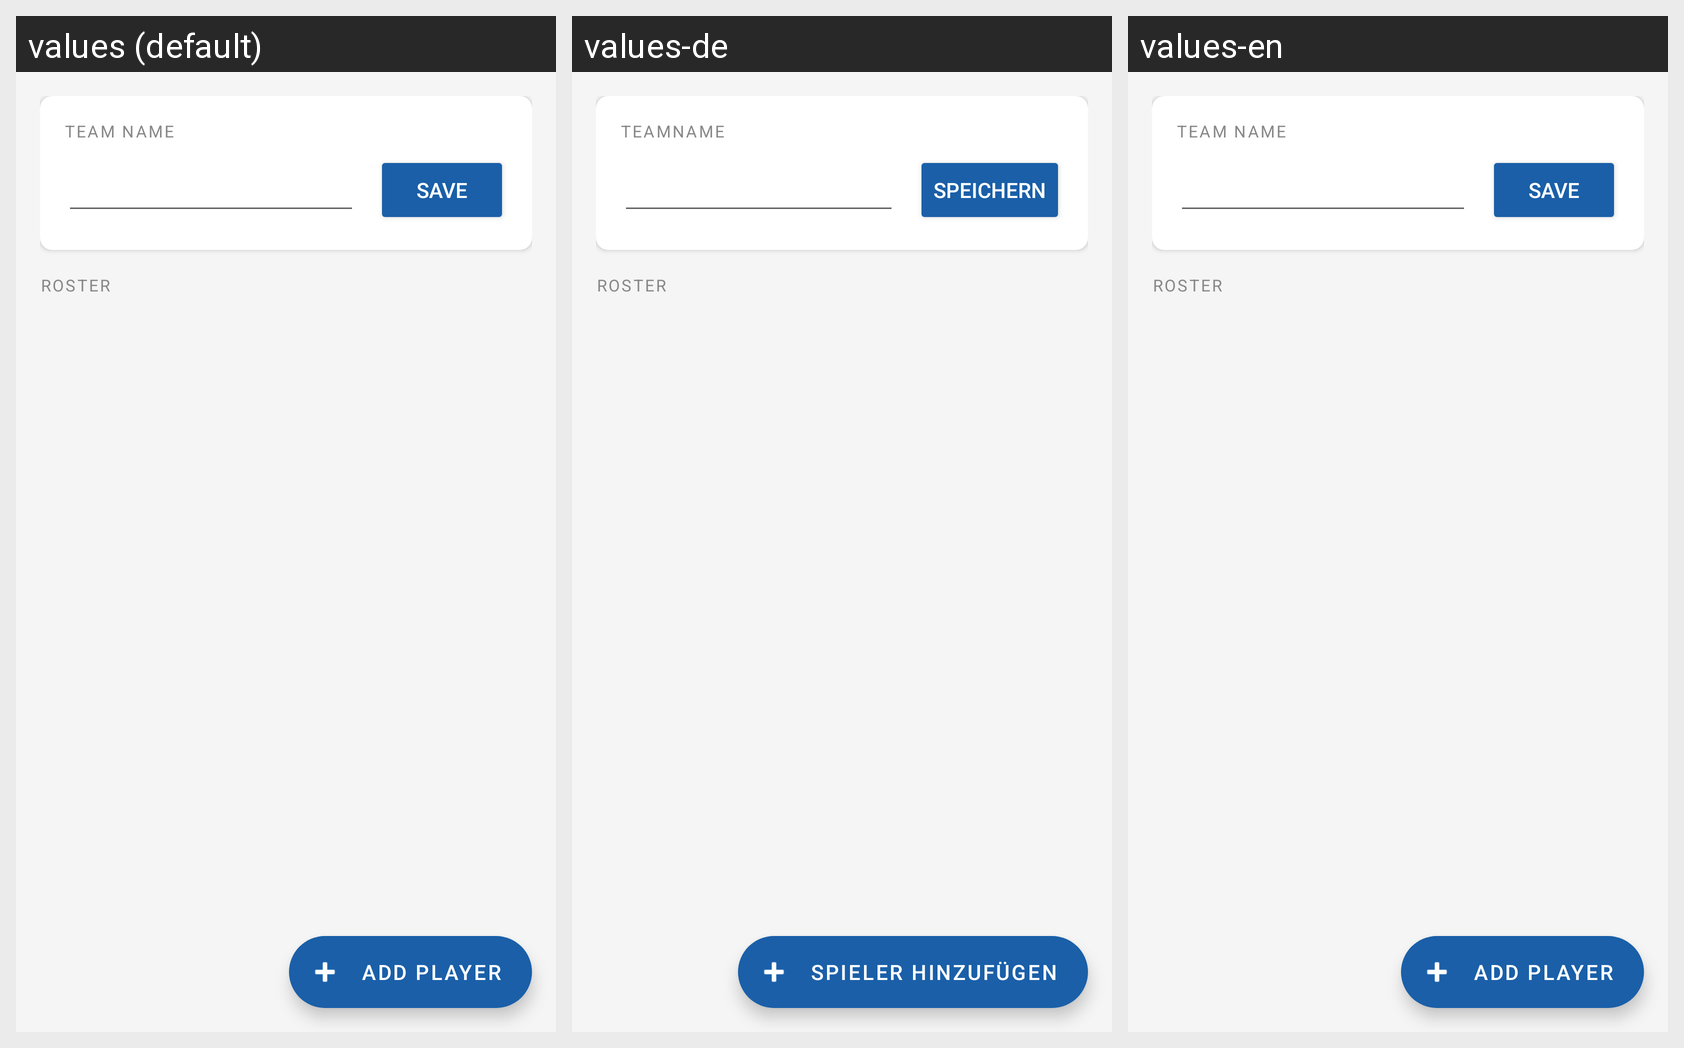

Locale-by-locale string values for the Android screen shown in this grid:
Android screen res/layout/activity_team_detail.xml rendered under 3 locales, left to right: values (default), values-de, values-en. Device: Nexus 5 (rendered at 1080×1920; each locale shown at half size, 540×960, under a caption strip naming it); theme Theme.Diamond9.
Strings drawn on this screen, with the default value and each locale's value (text and hints the layout hard-codes, and strings that could not be matched under every locale, appear in the picture but are not listed):

label_team_name_header
  values: TEAM NAME
  values-de: TEAMNAME
  values-en: TEAM NAME

btn_save
  values: Save
  values-de: Speichern
  values-en: Save

label_roster
  values: ROSTER
  values-de: ROSTER
  values-en: ROSTER

fab_add_player
  values: Add Player
  values-de: Spieler hinzufügen
  values-en: Add Player
